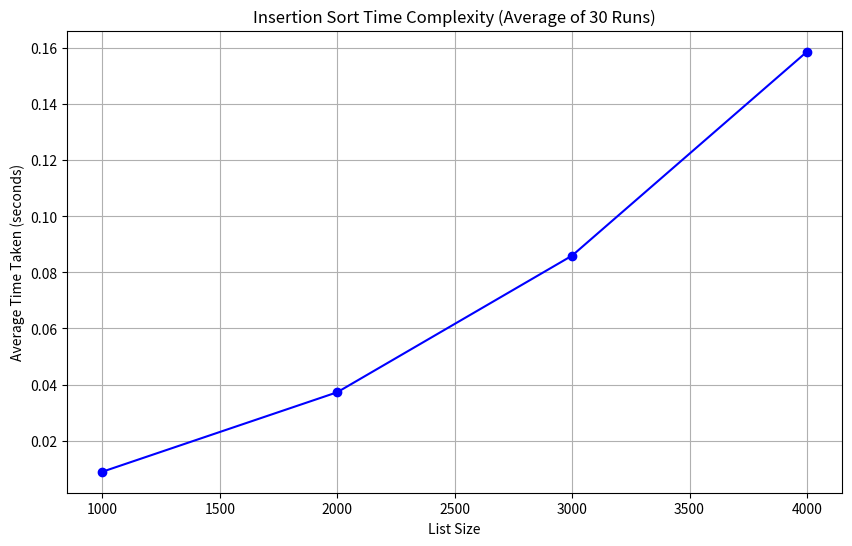

Python code for this plot:
import random
import time
import matplotlib.pyplot as plt
import os

def insertion_sort(arr):
    for i in range(1, len(arr)):
        key = arr[i]
        j = i - 1
        # Move elements of arr[0..i-1], that are greater than key,
        # to one position ahead of their current position
        while j >= 0 and arr[j] > key:
            arr[j + 1] = arr[j]
            j -= 1
        arr[j + 1] = key

def generate_random_list(size):
    return [random.randint(0, 10000) for _ in range(size)]

def save_list_to_file(lst, filename):
    with open(filename, 'w') as file:
        for item in lst:
            file.write(f"{item}\n")

def read_list_from_file(filename):
    with open(filename, 'r') as file:
        return [int(line.strip()) for line in file]

def measure_time_for_sorting(file_name):
    data = read_list_from_file(file_name)
    start_time = time.time()
    insertion_sort(data)
    end_time = time.time()
    return end_time - start_time

def run_experiment(sizes, num_runs):
    avg_times = []
    for size in sizes:
        file_name = f"random_list_{size}.txt"
        if not os.path.exists(file_name):
            print(f"Generating and saving list of size {size} to {file_name}...")
            random_list = generate_random_list(size)
            save_list_to_file(random_list, file_name)
        else:
            print(f"File {file_name} already exists. Skipping generation.")
        
        times = []
        for _ in range(num_runs):
            print(f"Sorting list from file {file_name} (run {_ + 1})...")
            elapsed_time = measure_time_for_sorting(file_name)
            times.append(elapsed_time)
            print(f"Time taken: {elapsed_time:.4f} seconds")
        
        avg_time = sum(times) / num_runs
        avg_times.append(avg_time)
        print(f"Average time for list size {size}: {avg_time:.4f} seconds")
    
    return avg_times

# Define the sizes of the lists and number of runs
sizes = [1000, 2000, 3000, 4000]
num_runs = 30

# Run the experiment and get average times
avg_times = run_experiment(sizes, num_runs)

# Plot the results
plt.figure(figsize=(10, 6))
plt.plot(sizes, avg_times, marker='o', linestyle='-', color='b')
plt.xlabel('List Size')
plt.ylabel('Average Time Taken (seconds)')
plt.title(f'Insertion Sort Time Complexity (Average of {num_runs} Runs)')
plt.grid(True)
plt.show()
